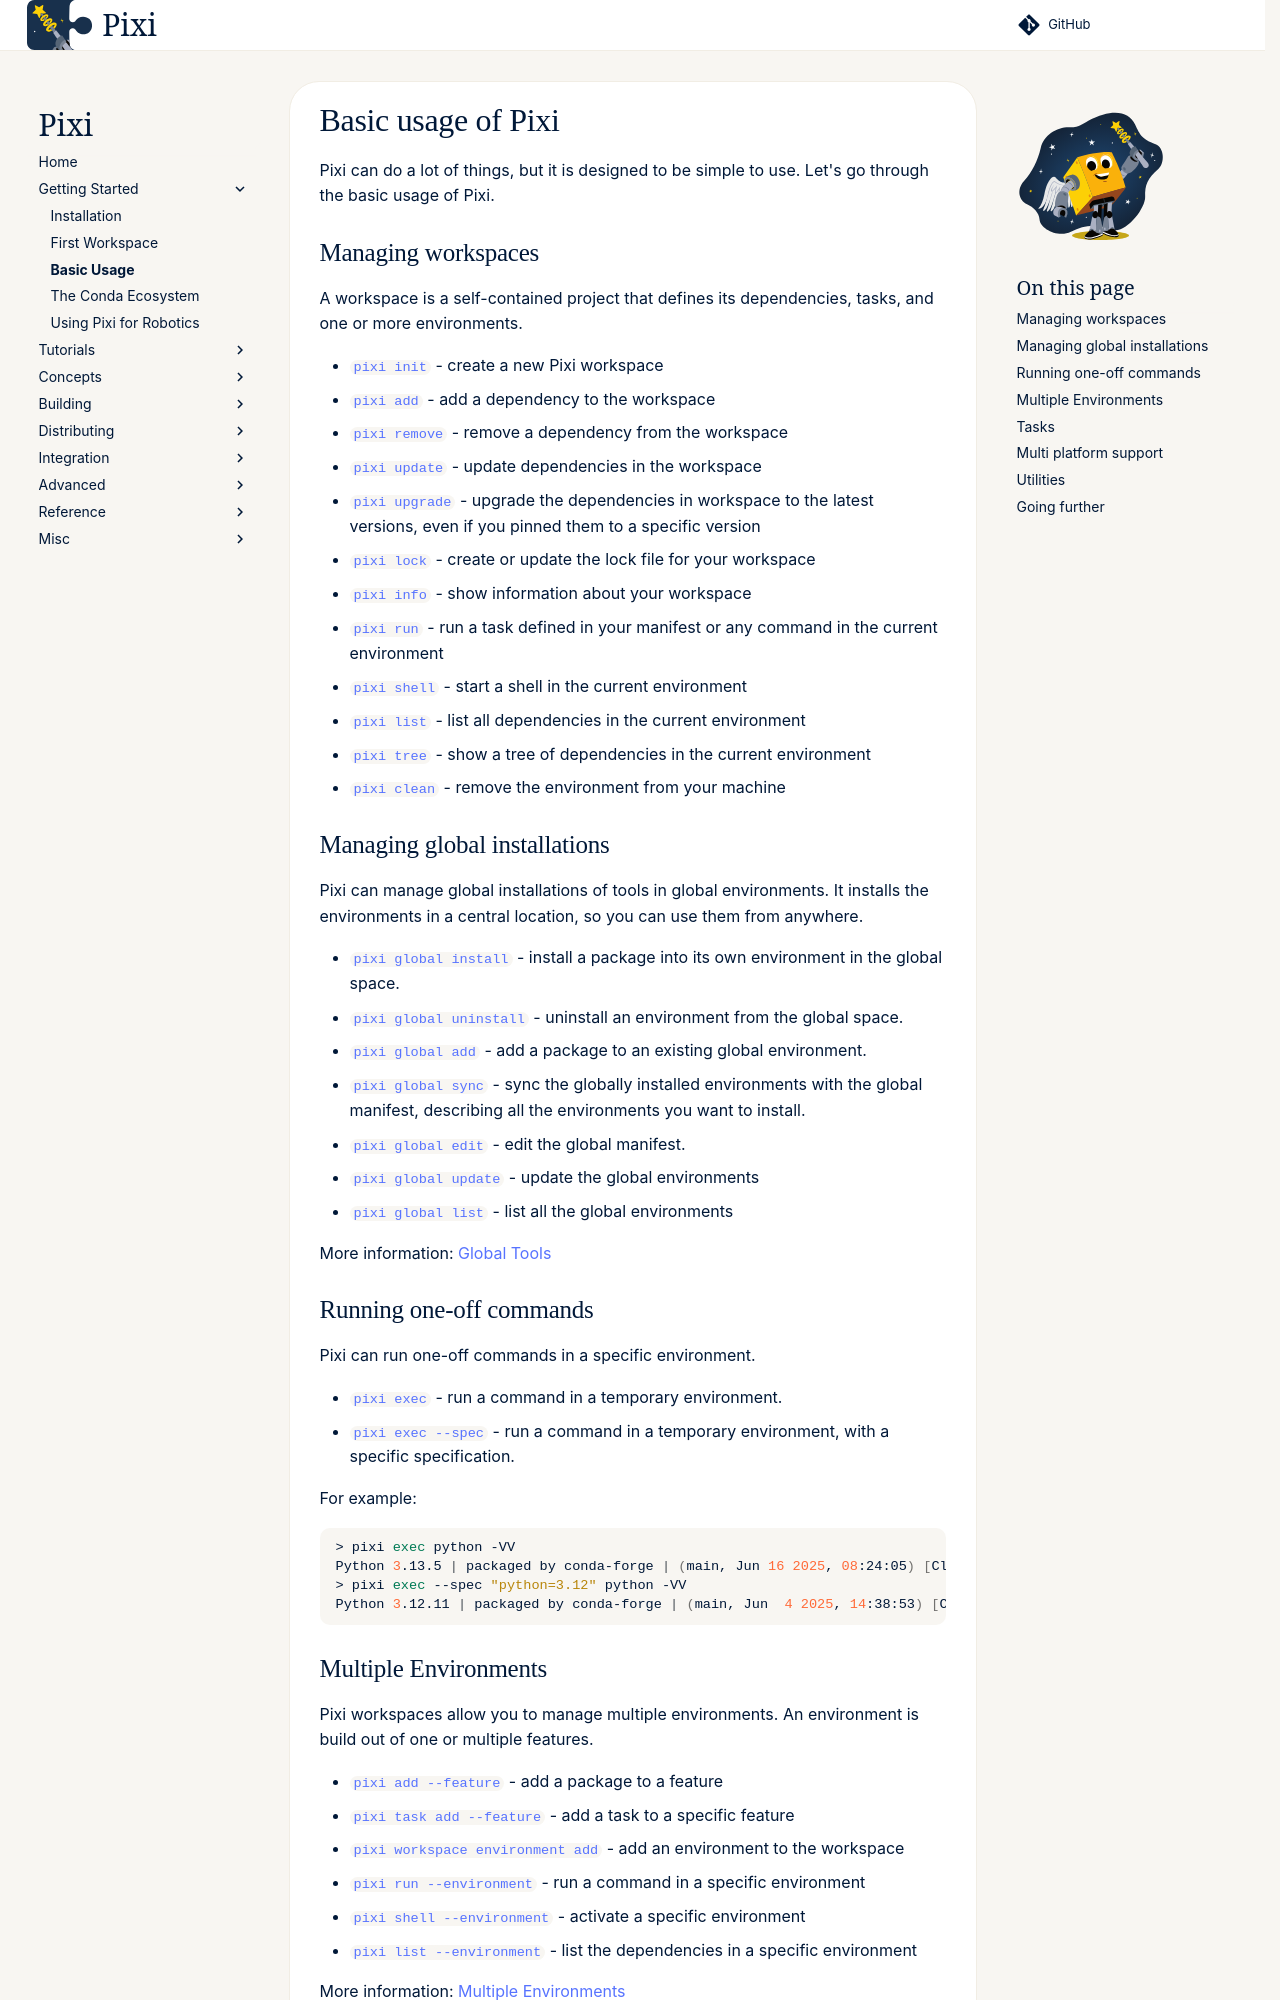

repository: prefix-dev/pixi · page: dev/getting_started/index.html · generator: sphinx

# Basic usage of Pixi

Pixi can do a lot of things, but it is designed to be simple to use.
Let's go through the basic usage of Pixi.

## Managing workspaces

A workspace is a self-contained project that defines its dependencies, tasks, and one or more environments.

- [`pixi init`](./reference/cli/pixi/init.md) - create a new Pixi workspace
- [`pixi add`](./reference/cli/pixi/add.md) - add a dependency to the workspace
- [`pixi remove`](./reference/cli/pixi/remove.md) - remove a dependency from the workspace
- [`pixi update`](./reference/cli/pixi/update.md) - update dependencies in the workspace
- [`pixi upgrade`](./reference/cli/pixi/upgrade.md) - upgrade the dependencies in workspace to the latest versions, even if you pinned them to a specific version
- [`pixi lock`](./reference/cli/pixi/lock.md) - create or update the lock file for your workspace
- [`pixi info`](./reference/cli/pixi/info.md) - show information about your workspace
- [`pixi run`](./reference/cli/pixi/run.md) - run a task defined in your manifest or any command in the current environment
- [`pixi shell`](./reference/cli/pixi/shell.md) - start a shell in the current environment
- [`pixi list`](./reference/cli/pixi/list.md) - list all dependencies in the current environment
- [`pixi tree`](./reference/cli/pixi/tree.md) - show a tree of dependencies in the current environment
- [`pixi clean`](./reference/cli/pixi/clean/index.md) - remove the environment from your machine

## Managing global installations

Pixi can manage global installations of tools in global environments.
It installs the environments in a central location, so you can use them from anywhere.

- [`pixi global install`](./reference/cli/pixi/global/install.md) - install a package into its own environment in the global space.
- [`pixi global uninstall`](./reference/cli/pixi/global/uninstall.md) - uninstall an environment from the global space.
- [`pixi global add`](./reference/cli/pixi/global/add.md) - add a package to an existing global environment.
- [`pixi global sync`](./reference/cli/pixi/global/sync.md) - sync the globally installed environments with the global manifest, describing all the environments you want to install.
- [`pixi global edit`](./reference/cli/pixi/global/edit.md) - edit the global manifest.
- [`pixi global update`](./reference/cli/pixi/global/update.md) - update the global environments
- [`pixi global list`](./reference/cli/pixi/global/list.md) - list all the global environments

More information: [Global Tools](./global_tools/introduction.md)

## Running one-off commands

Pixi can run one-off commands in a specific environment.

- [`pixi exec`](./reference/cli/pixi/exec.md) - run a command in a temporary environment.
- [`pixi exec --spec`](./reference/cli/pixi/exec.md#arg---spec)   - run a command in a temporary environment, with a specific specification.

For example:

```bash
> pixi exec python -VV
Python 3.13.5 | packaged by conda-forge | (main, Jun 16 2025, 08:24:05) [Clang 18.1.8 ]
> pixi exec --spec "python=3.12" python -VV
Python 3.12.11 | packaged by conda-forge | (main, Jun  4 2025, 14:38:53) [Clang 18.1.8 ]
```
